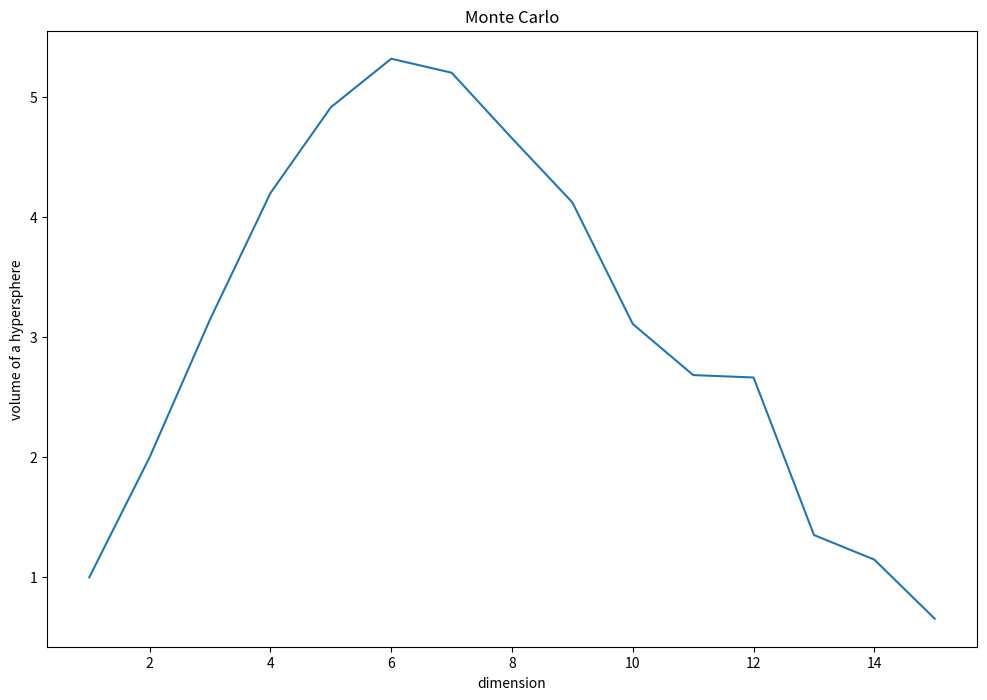

Write Python code to recreate this figure.
import numpy as np
import matplotlib.pyplot as plt
import statistics as stats
    
def dist(l):
    l_squared = []
    for el in l:
        l_squared.append(el**2)
    return np.sqrt(sum(l_squared))

def Monte_carlo(N, n):
    counter = 0 #number of "Hits", aka number of points which lie inside the sphere
    for i in range(n):
        # generates random numbers uniformly distributed between zero and one
        x = np.random.uniform(0, 1, N)
        R = dist(x) # Calculate distance from the orgin
        if R <= 1: # Check for a hit
            counter += 1 # If there's a hit increment Zn
    vol = 2**N*counter/n
    return vol

# computing volumes of hyperspheres for dimensions 1 to 30
N = np.arange(1, 16)
n = 1000
v = [[], [], [], [], [], [], [], [], [], [], [], [], [], [], []]
for i in range(15):
    for j in range(100):
        vol = Monte_carlo(i, n)
        v[i].append(vol)
# averaging 100 obtained volumes
v_avg = []
for i in range(15):
    vi_avg = stats.mean(v[i])
    v_avg.append(vi_avg)
    
# plotting
plt.figure(figsize=(12, 8))
plt.plot(N, v_avg)
plt.xlabel("dimension")
plt.ylabel("volume of a hypersphere")
plt.title("Monte Carlo")
plt.savefig('monte-carlo.png')

# statistics
std = []
prefactor = []
stdError = []

for i in range(15):
    s = stats.stdev(v[i])
    std.append(s)
    m = stats.mean(v[i])
    prefactor.append(m)
    e = s/np.sqrt(100)
    stdError.append(e)
    
for i in range(15):
    print('The prefactor for the volume of a ', i+1, "-dimensional sphere is" \
          , prefactor[i], '\u00B1', stdError[i])